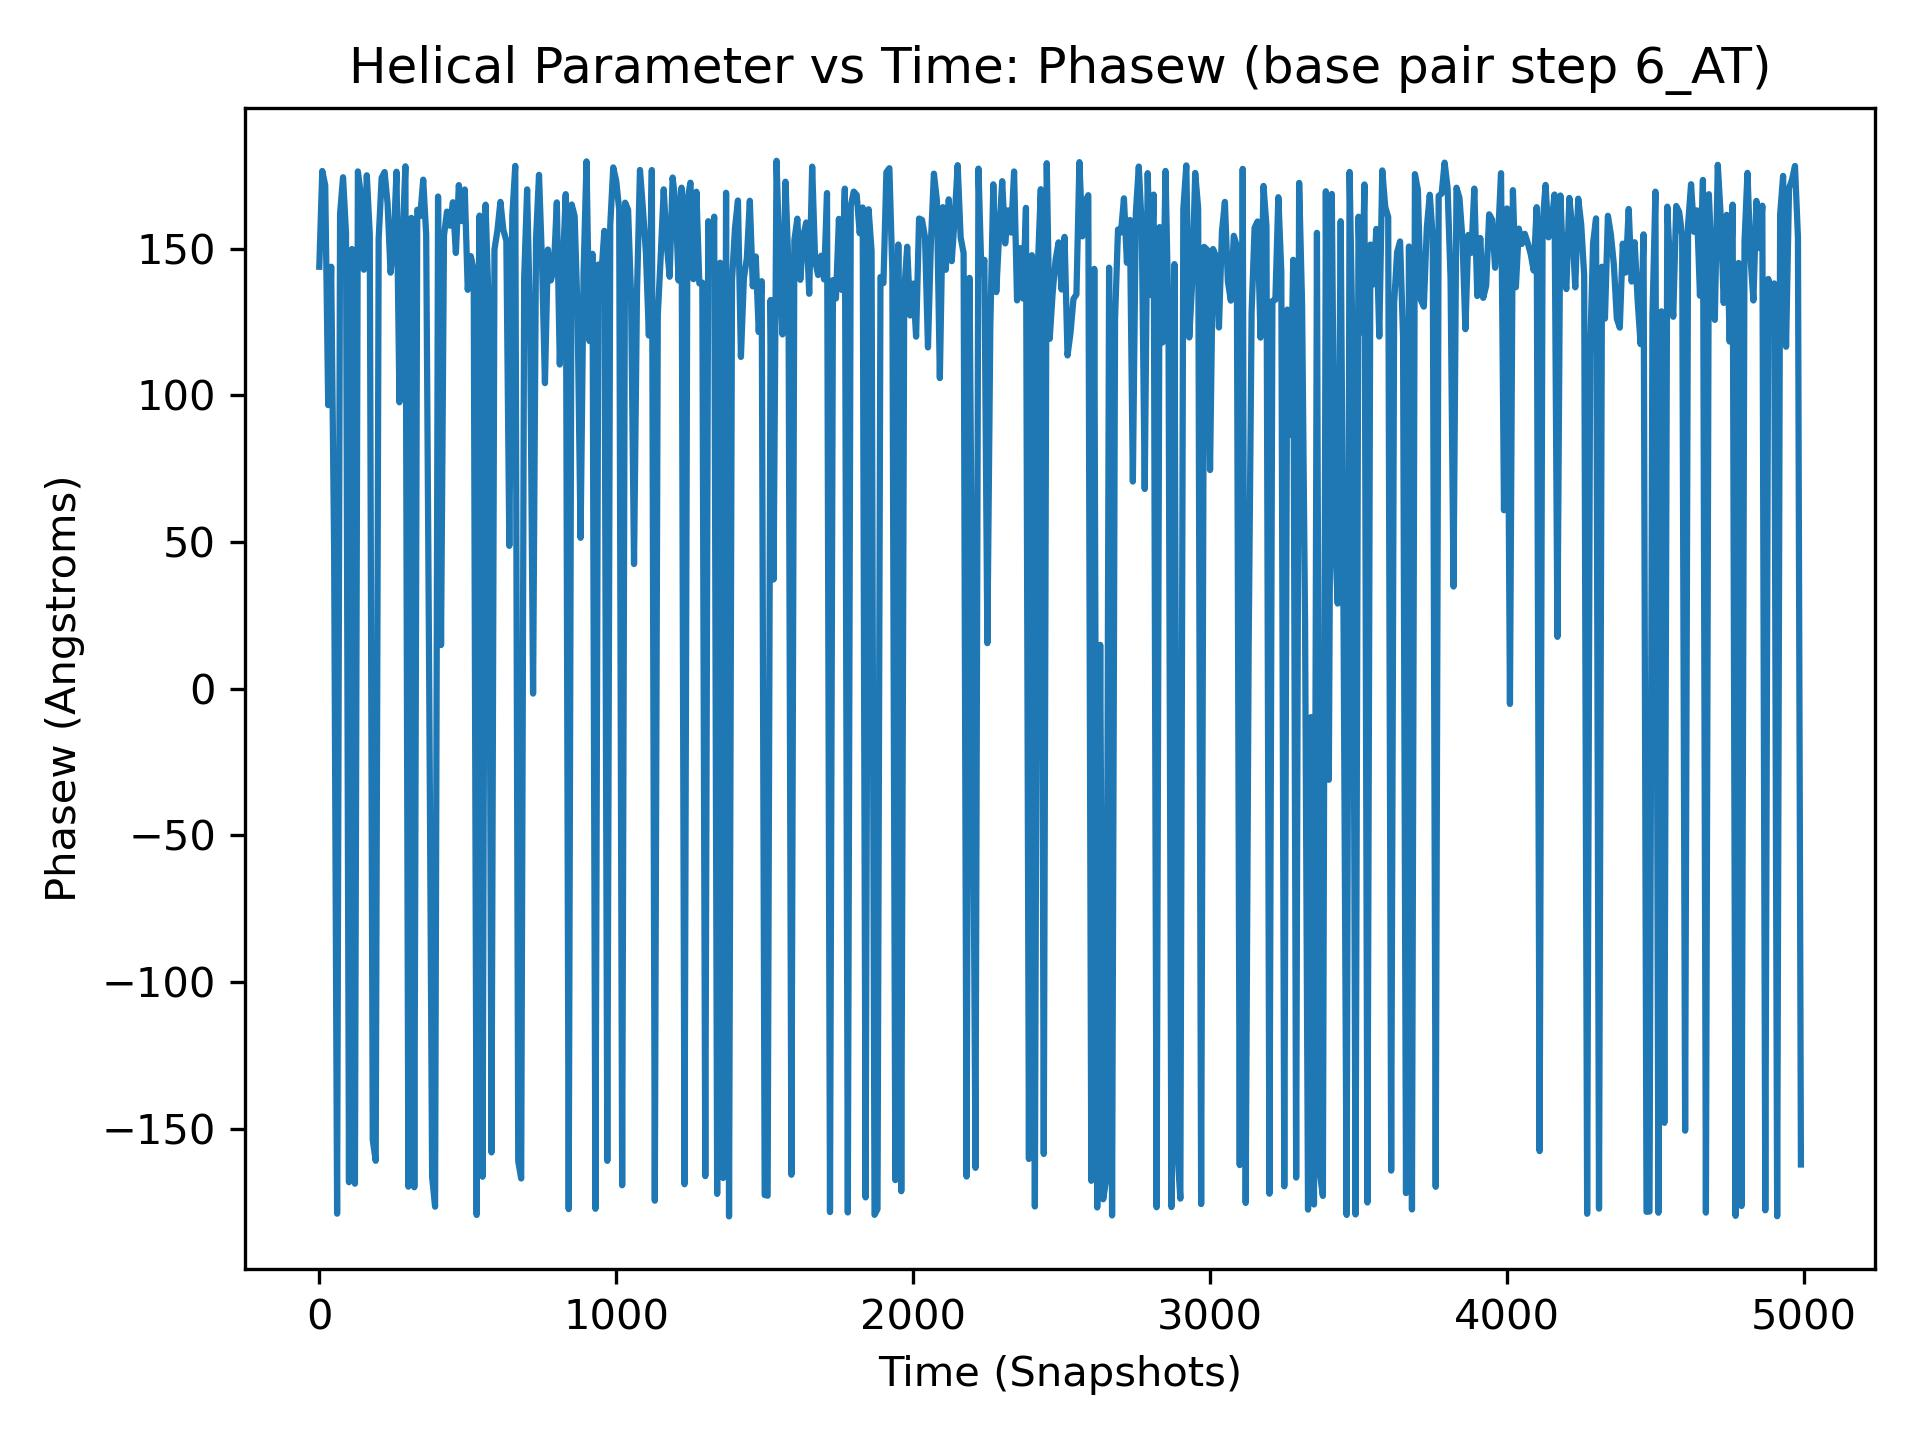

Values plotted in this chart, from the file beside it:
, 6_AT
0, 143.8
1, 155.8
2, 85.69
3, 160.1
4, 102
5, 161.6
6, 169.1
7, 179.9
8, 165.8
9, 160.7
10, 176.5
11, 156.8
12, 169.1
13, 140.7
14, 164.3
15, 152.8
16, -174.6
17, 175
18, 128.7
19, 141.9
20, 171.6
21, 134.9
22, 161.9
23, 173.4
24, 141.8
25, 167.2
26, 171.2
27, -177.6
28, 173.6
29, 163.9
30, 96.63
31, 160.9
32, 160.2
33, 140.6
34, 118
35, -174.3
36, 128.7
37, 10.37
38, 150.5
39, 148.6
40, 143.8
41, 129.4
42, 147.3
43, 166.8
44, 124.8
45, 166.8
46, 126.3
47, 145.6
48, 152.4
49, 154.7
50, 46.91
51, 145.2
52, 112.9
53, 173.7
54, 169.9
55, 163.9
56, 141.7
57, 128.6
58, -168
59, 125.2
... 4,940 more rows
